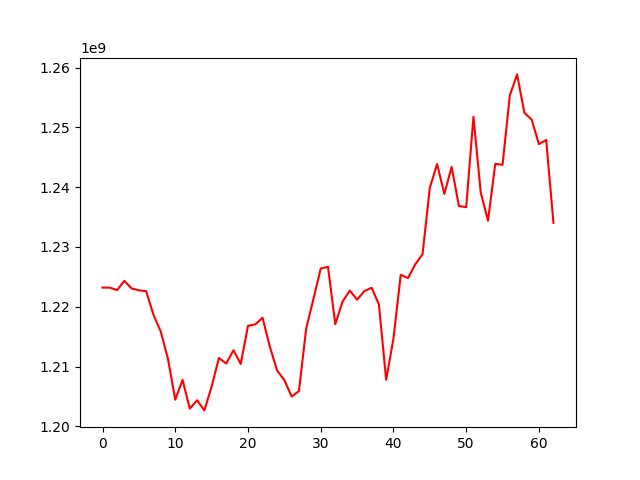

Values plotted in this chart, from the file beside it:
, 0
0, 1223206848
1, 1223192584
2, 1222785213
3, 1224329553
4, 1223061429
5, 1222751493
6, 1222588657
7, 1218658168
8, 1215873757
9, 1211243545
10, 1204456488
11, 1207772562
12, 1202966387
13, 1204353330
14, 1202665425
15, 1206657753
16, 1211435071
17, 1210502844
18, 1212719125
19, 1210433900
20, 1216811282
21, 1217062374
22, 1218151005
23, 1213350455
24, 1209343945
25, 1207731311
26, 1204990996
27, 1205885728
28, 1216346885
29, 1221310127
30, 1226392750
31, 1226677072
32, 1217095031
33, 1220850539
34, 1222706999
35, 1221174384
36, 1222621221
37, 1223179984
38, 1220366268
39, 1207791605
40, 1214658612
41, 1225348258
42, 1224792359
43, 1227098370
44, 1228785336
45, 1239899617
46, 1243864070
47, 1238878269
48, 1243389897
49, 1236858230
50, 1236645057
51, 1251778405
52, 1239118103
53, 1234382830
54, 1243891213
55, 1243751388
56, 1255349458
57, 1258861601
58, 1252446612
59, 1251307241
... 3 more rows
